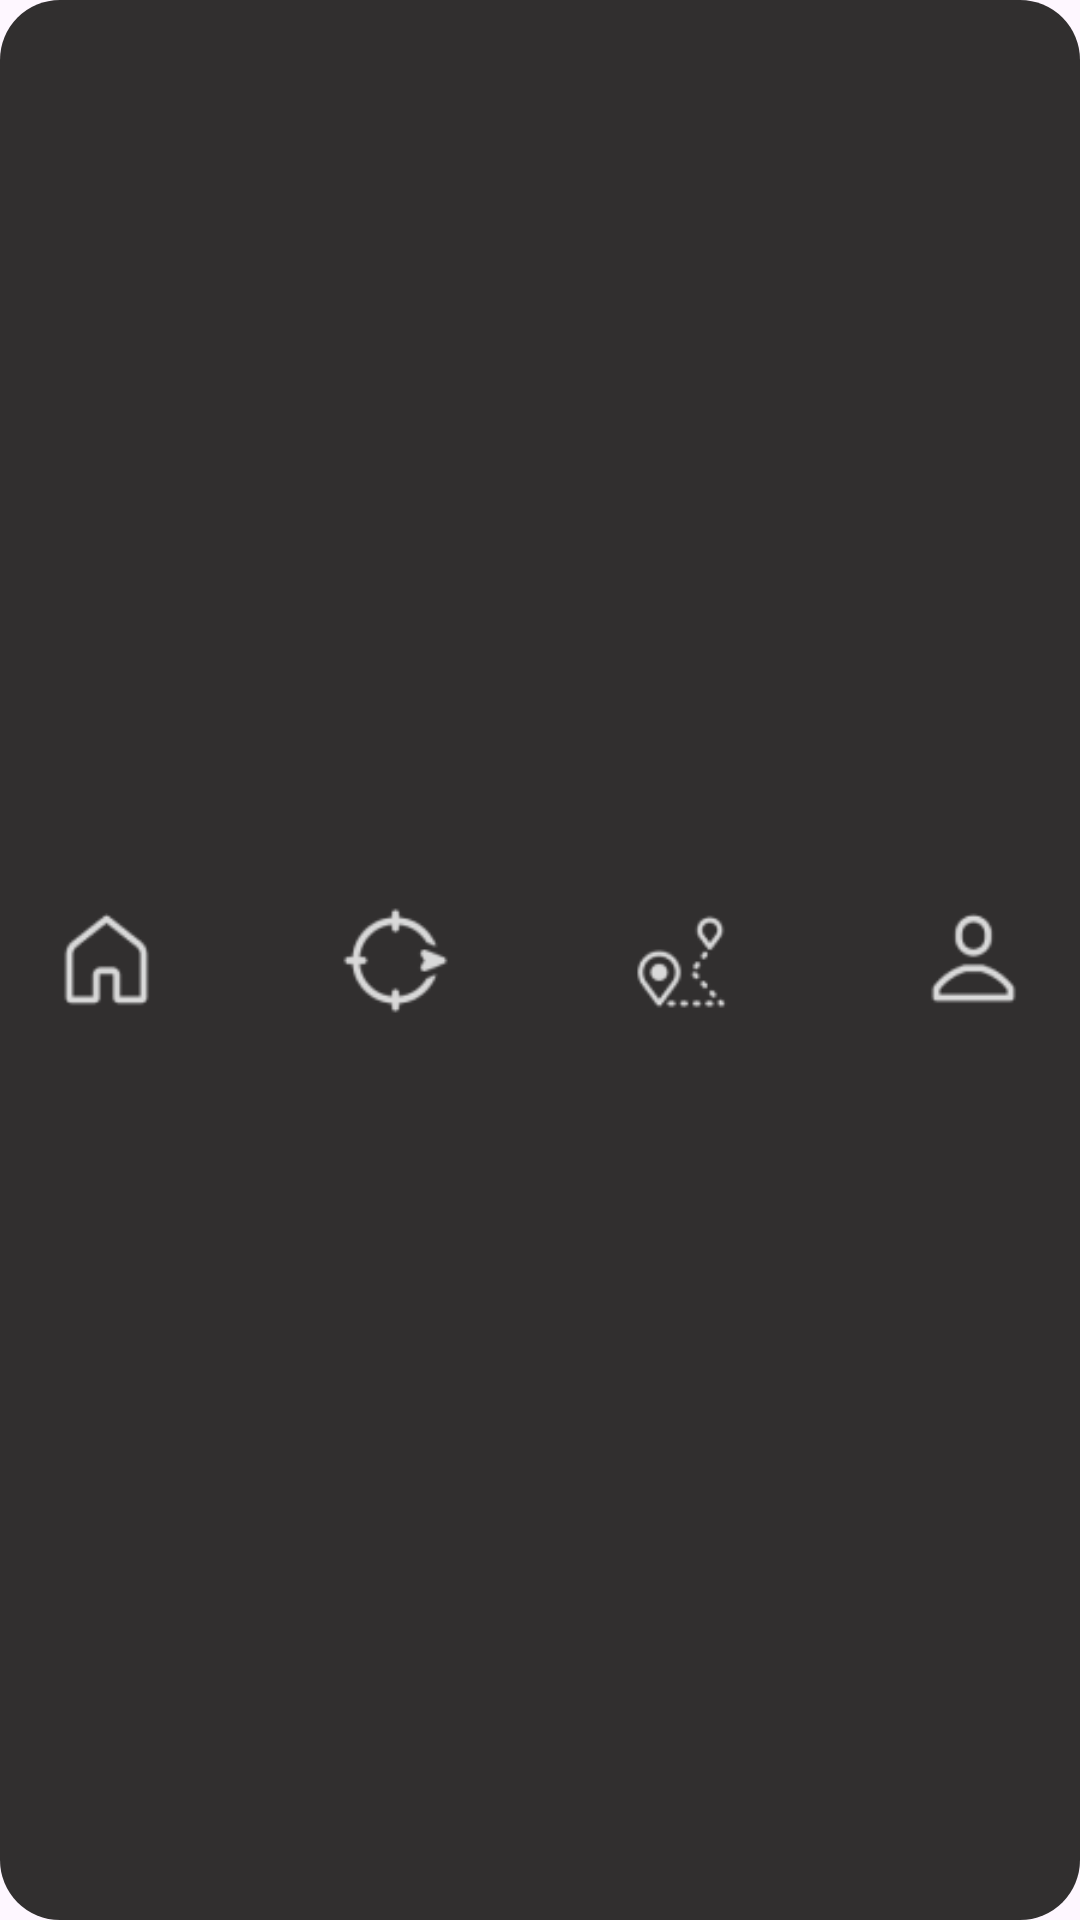

Write the Android layout XML for this screen, with the resource values it uses.
<!-- AndroidManifest.xml: application theme Theme.Ev_Hub -->
<!-- res/layout/nav_bar.xml -->
<?xml version="1.0" encoding="utf-8"?>
<androidx.constraintlayout.widget.ConstraintLayout xmlns:android="http://schemas.android.com/apk/res/android"
    android:layout_width="match_parent"
    android:layout_height="wrap_content"
    xmlns:app="http://schemas.android.com/apk/res-auto"
    android:background="@drawable/navigation_bar_color"
    android:padding="2dp"
    app:layout_constraintRight_toRightOf="parent"
    app:layout_constraintLeft_toLeftOf="parent"
    app:layout_constraintBottom_toBottomOf="parent"
    android:layout_marginBottom="15dp"
    android:layout_marginRight="15dp"
    android:layout_marginLeft="15dp">

    <include
        android:layout_width="wrap_content"
        android:layout_height="wrap_content"
        android:id="@+id/green_home_btn"
        layout="@layout/home_btn"
        app:layout_constraintTop_toTopOf="parent"
        app:layout_constraintBottom_toBottomOf="parent"
        app:layout_constraintLeft_toLeftOf="parent"
        android:layout_marginLeft="4dp"
        android:visibility="invisible"
        />
    <include
        android:layout_width="wrap_content"
        android:layout_height="wrap_content"
        android:id="@+id/green_nav_btn"
        layout="@layout/navigation_btn"
        app:layout_constraintTop_toTopOf="parent"
        app:layout_constraintBottom_toBottomOf="parent"
        app:layout_constraintLeft_toRightOf="@id/green_home_btn"
        app:layout_constraintRight_toLeftOf="@id/green_route_btn"
        android:visibility="invisible"
        />
    <include
        android:layout_width="wrap_content"
        android:layout_height="wrap_content"
        android:id="@+id/green_route_btn"
        layout="@layout/route_btn"
        app:layout_constraintTop_toTopOf="parent"
        app:layout_constraintBottom_toBottomOf="parent"
        app:layout_constraintLeft_toRightOf="@id/green_nav_btn"
        app:layout_constraintRight_toLeftOf="@id/green_user_btn"
        android:visibility="invisible"
        />
    <include
        android:layout_width="wrap_content"
        android:layout_height="wrap_content"
        android:id="@+id/green_user_btn"
        layout="@layout/user_btn"
        app:layout_constraintTop_toTopOf="parent"
        app:layout_constraintBottom_toBottomOf="parent"
        app:layout_constraintRight_toRightOf="parent"
        android:layout_marginRight="4dp"
        android:visibility="invisible"
        />

    <ImageButton
        android:id="@+id/home_button"
        android:layout_width="wrap_content"
        android:layout_height="wrap_content"
        android:scaleY="0.8"
        android:scaleX="0.8"
        android:src="@drawable/home"
        android:background="?attr/selectableItemBackgroundBorderless"
        app:layout_constraintTop_toTopOf="parent"
        app:layout_constraintBottom_toBottomOf="parent"
        app:layout_constraintLeft_toLeftOf="parent"
        android:padding="4dp"
        android:layout_marginLeft="7dp"
        />

    <ImageButton
        android:id="@+id/nav_button"
        android:layout_width="wrap_content"
        android:layout_height="wrap_content"
        android:scaleY="0.8"
        android:scaleX="0.8"
        android:src="@drawable/navigate"
        android:background="?attr/selectableItemBackgroundBorderless"
        app:layout_constraintLeft_toRightOf="@id/home_button"
        app:layout_constraintTop_toTopOf="parent"
        app:layout_constraintRight_toLeftOf="@id/route_button"
        app:layout_constraintBottom_toBottomOf="parent"
        android:padding="4dp"
        />

    <ImageButton
        android:id="@+id/route_button"
        android:layout_width="wrap_content"
        android:layout_height="wrap_content"
        android:scaleX="0.8"
        android:scaleY="0.8"
        android:src="@drawable/route"
        android:background="?attr/selectableItemBackgroundBorderless"
        app:layout_constraintTop_toTopOf="parent"
        app:layout_constraintBottom_toBottomOf="parent"
        app:layout_constraintRight_toLeftOf="@id/user_button"
        app:layout_constraintLeft_toRightOf="@id/nav_button"
        android:padding="4dp"
        />

    <ImageButton
        android:id="@+id/user_button"
        android:layout_width="wrap_content"
        android:layout_height="wrap_content"
        android:scaleX="0.8"
        android:scaleY="0.8"
        android:src="@drawable/user"
        android:background="?attr/selectableItemBackgroundBorderless"
        app:layout_constraintTop_toTopOf="parent"
        app:layout_constraintBottom_toBottomOf="parent"
        app:layout_constraintRight_toRightOf="parent"
        android:padding="4dp"
        android:layout_marginRight="7dp"
        />

</androidx.constraintlayout.widget.ConstraintLayout>
<!-- res/layout/home_btn.xml (included above) -->
<?xml version="1.0" encoding="utf-8"?>
<androidx.constraintlayout.widget.ConstraintLayout xmlns:android="http://schemas.android.com/apk/res/android"
    android:layout_width="wrap_content"
    android:layout_height="wrap_content"
    xmlns:app="http://schemas.android.com/apk/res-auto"
    android:background="@drawable/button_05">

    <ImageView
        android:id="@+id/home"
        android:layout_width="27dp"
        android:layout_height="27dp"
        android:src="@drawable/nav_home"
        android:background="?attr/selectableItemBackgroundBorderless"
        app:layout_constraintTop_toTopOf="parent"
        app:layout_constraintBottom_toBottomOf="parent"
        app:layout_constraintLeft_toLeftOf="parent"
        android:layout_marginLeft="4dp"
        android:layout_marginTop="6dp"
        android:layout_marginBottom="6dp"

        />

    <TextView
        android:id="@+id/home_text"
        android:layout_width="wrap_content"
        android:layout_height="wrap_content"
        android:text="Home"
        android:textColor="@color/black"
        app:layout_constraintBottom_toBottomOf="parent"
        app:layout_constraintTop_toTopOf="parent"
        app:layout_constraintLeft_toRightOf="@id/home"
        app:layout_constraintRight_toRightOf="parent"
        android:textSize="16dp"
        android:layout_marginRight="10dp"
        android:layout_marginTop="6dp"
        android:layout_marginBottom="5dp"
        android:layout_marginLeft="4dp"
        />


</androidx.constraintlayout.widget.ConstraintLayout>
<!-- res/layout/navigation_btn.xml (included above) -->
<?xml version="1.0" encoding="utf-8"?>
<androidx.constraintlayout.widget.ConstraintLayout xmlns:android="http://schemas.android.com/apk/res/android"
    android:layout_width="wrap_content"
    android:layout_height="wrap_content"
    xmlns:app="http://schemas.android.com/apk/res-auto"
    android:background="@drawable/button_05">

    <ImageView
        android:id="@+id/navigate_button"
        android:layout_width="27dp"
        android:layout_height="27dp"
        android:src="@drawable/nav_navigate"
        android:background="?attr/selectableItemBackgroundBorderless"
        app:layout_constraintTop_toTopOf="parent"
        app:layout_constraintBottom_toBottomOf="parent"
        app:layout_constraintLeft_toLeftOf="parent"
        android:layout_marginLeft="4dp"
        android:layout_marginTop="6dp"
        android:layout_marginBottom="6dp"

        />

    <TextView
        android:id="@+id/maps_text"
        android:layout_width="wrap_content"
        android:layout_height="wrap_content"
        android:text="Maps"
        android:textColor="@color/black"
        app:layout_constraintBottom_toBottomOf="parent"
        app:layout_constraintTop_toTopOf="parent"
        app:layout_constraintLeft_toRightOf="@id/navigate_button"
        app:layout_constraintRight_toRightOf="parent"
        android:textSize="16dp"
        android:layout_marginRight="10dp"
        android:layout_marginTop="6dp"
        android:layout_marginBottom="5dp"
        android:layout_marginLeft="4dp"
        />
</androidx.constraintlayout.widget.ConstraintLayout>
<!-- res/layout/route_btn.xml (included above) -->
<?xml version="1.0" encoding="utf-8"?>
<androidx.constraintlayout.widget.ConstraintLayout xmlns:android="http://schemas.android.com/apk/res/android"
    android:layout_width="wrap_content"
    android:layout_height="wrap_content"
    xmlns:app="http://schemas.android.com/apk/res-auto"
    android:background="@drawable/button_05">
    <ImageView
        android:id="@+id/route_button_01"
        android:layout_width="27dp"
        android:layout_height="27dp"
        android:src="@drawable/nav_route"
        android:background="?attr/selectableItemBackgroundBorderless"
        app:layout_constraintTop_toTopOf="parent"
        app:layout_constraintBottom_toBottomOf="parent"
        app:layout_constraintLeft_toLeftOf="parent"
        android:layout_marginLeft="4dp"
        android:layout_marginTop="6dp"
        android:layout_marginBottom="6dp"

        />

    <TextView
        android:id="@+id/route_text"
        android:layout_width="wrap_content"
        android:layout_height="wrap_content"
        android:text="Route"
        android:textColor="@color/black"
        app:layout_constraintBottom_toBottomOf="parent"
        app:layout_constraintTop_toTopOf="parent"
        app:layout_constraintLeft_toRightOf="@id/route_button_01"
        app:layout_constraintRight_toRightOf="parent"
        android:textSize="16dp"
        android:layout_marginRight="10dp"
        android:layout_marginTop="6dp"
        android:layout_marginBottom="5dp"
        android:layout_marginLeft="4dp"
        />

</androidx.constraintlayout.widget.ConstraintLayout>
<!-- res/layout/user_btn.xml (included above) -->
<?xml version="1.0" encoding="utf-8"?>
<androidx.constraintlayout.widget.ConstraintLayout xmlns:android="http://schemas.android.com/apk/res/android"
    android:layout_width="wrap_content"
    android:layout_height="wrap_content"
    xmlns:app="http://schemas.android.com/apk/res-auto"
    android:background="@drawable/button_05">
    <ImageView
        android:id="@+id/user_button_01"
        android:layout_width="27dp"
        android:layout_height="27dp"
        android:src="@drawable/nav_user"
        android:background="?attr/selectableItemBackgroundBorderless"
        app:layout_constraintTop_toTopOf="parent"
        app:layout_constraintBottom_toBottomOf="parent"
        app:layout_constraintLeft_toLeftOf="parent"
        android:layout_marginLeft="4dp"
        android:layout_marginTop="6dp"
        android:layout_marginBottom="6dp"
        />

    <TextView
        android:id="@+id/user_text"
        android:layout_width="wrap_content"
        android:layout_height="wrap_content"
        android:text="Profile"
        android:textColor="@color/black"
        app:layout_constraintBottom_toBottomOf="parent"
        app:layout_constraintTop_toTopOf="parent"
        app:layout_constraintLeft_toRightOf="@id/user_button_01"
        app:layout_constraintRight_toRightOf="parent"
        android:textSize="15dp"
        android:layout_marginRight="10dp"
        android:layout_marginTop="6dp"
        android:layout_marginBottom="5dp"
        android:layout_marginLeft="4dp"
        />

</androidx.constraintlayout.widget.ConstraintLayout>
<!-- resources referenced by this layout -->
<resources>
  <color name="black">#FF000000</color>
  <!-- drawable button_05 (drawable) -->
  <?xml version="1.0" encoding="utf-8"?>
  <selector xmlns:android="http://schemas.android.com/apk/res/android">
  <item>
      <shape android:shape="rectangle">
          <solid android:color="#28D257"/>
          <corners android:radius="10dp"/>
      </shape>
  </item>
  </selector>
  <!-- drawable home: png bitmap (drawable, 1231 bytes) -->
  <!-- drawable nav_home: png bitmap (drawable, 981 bytes) -->
  <!-- drawable nav_navigate: png bitmap (drawable, 1744 bytes) -->
  <!-- drawable nav_route: png bitmap (drawable, 3522 bytes) -->
  <!-- drawable nav_user: png bitmap (drawable, 2258 bytes) -->
  <!-- drawable navigate: png bitmap (drawable, 1885 bytes) -->
  <!-- drawable navigation_bar_color (drawable) -->
  <?xml version="1.0" encoding="utf-8"?>
  <selector xmlns:android="http://schemas.android.com/apk/res/android">
  <item>
      <shape android:shape="rectangle">
          <corners android:radius="20dp"/>
          <solid android:color="#312F2F"/>
      </shape>
  </item>
  </selector>
  <!-- drawable route: png bitmap (drawable, 1914 bytes) -->
  <!-- drawable user: png bitmap (drawable, 1347 bytes) -->
  <style name="Theme.Ev_Hub" parent="Base.Theme.Ev_Hub" />
  <style name="Base.Theme.Ev_Hub" parent="Theme.Material3.DayNight.NoActionBar">
          
          
          <item name="android:statusBarColor">@android:color/transparent</item>
      </style>
</resources>
